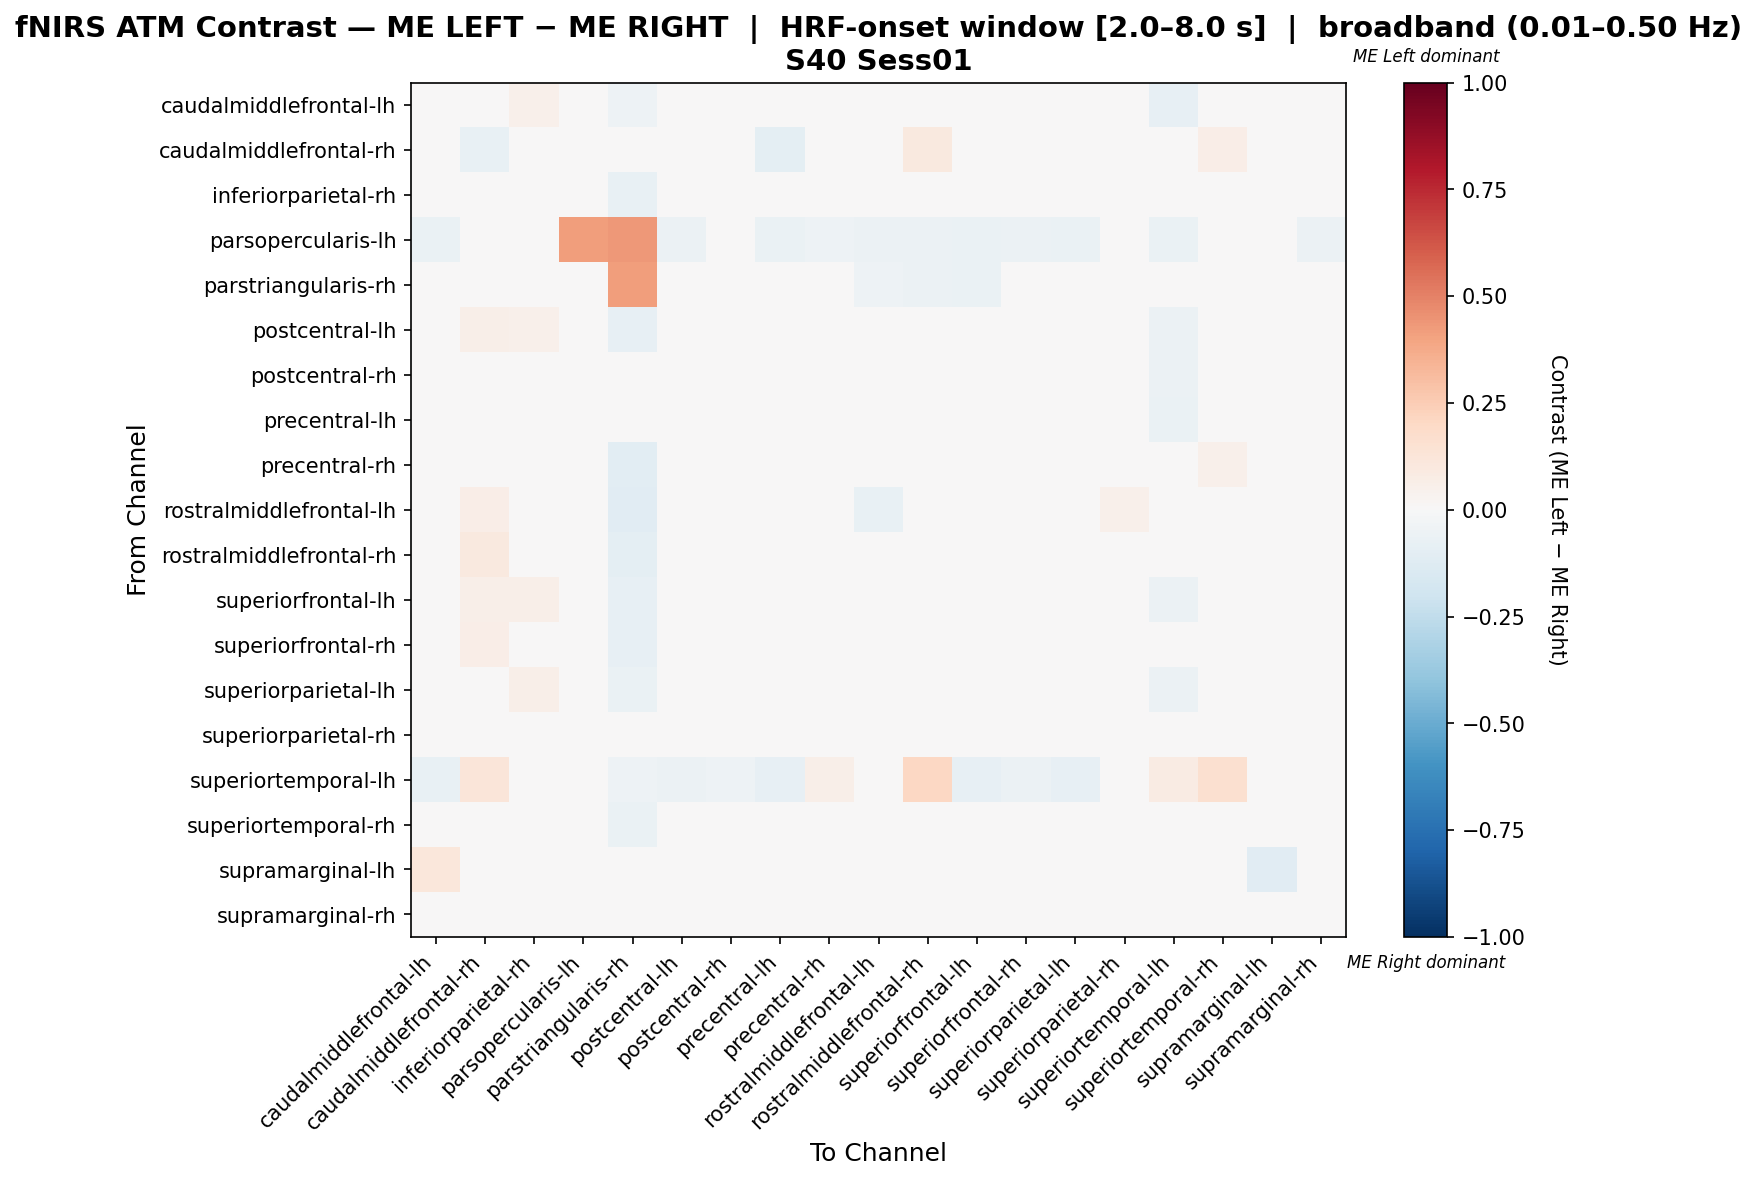

The data file committed next to this chart (first rows):
, caudalmiddlefrontal-lh, caudalmiddlefrontal-rh, inferiorparietal-rh, parsopercularis-lh, parstriangularis-rh, postcentral-lh, postcentral-rh, precentral-lh, precentral-rh, rostralmiddlefrontal-lh, rostralmiddlefrontal-rh, superiorfrontal-lh, superiorfrontal-rh, superiorparietal-lh, superiorparietal-rh, superiortemporal-lh, superiortemporal-rh, supramarginal-lh, supramarginal-rh
caudalmiddlefrontal-lh, 0.01047, 0.03887, 0.05144, -0.04403, -0.05031, -0.0003931, 0.01371, -0.03489, 0.01066, 0.001327, 0.03258, -0.01145, 0.00113, -0.01145, 0.02, -0.08176, 0.03258, 0.007812, 0.01371
caudalmiddlefrontal-rh, 0.006845, -0.07054, -0.03968, -0.02222, -0.03333, 0.02688, 0.01577, -0.09762, 0.03363, 0.02232, 0.09375, 0.00248, 0.02698, 0.01359, 0.00248, -0.01101, 0.0626, 0.0, -0.03294
inferiorparietal-rh, 0.02258, -0.007256, -0.04165, -0.01796, -0.07631, 0.01813, 0.02713, -0.02533, -0.001268, -0.01341, 0.001699, 0.02713, 0.0212, 0.03614, 0.04213, -0.01796, 0.02719, 0.0, -0.0222
parsopercularis-lh, -0.06923, -0.01538, -0.007692, 0.4154, 0.4308, -0.06154, -0.04615, -0.06923, -0.05385, -0.06154, -0.06154, -0.06923, -0.06154, -0.06923, -0.03077, -0.06923, -0.03846, 0.0, -0.06154
parstriangularis-rh, -0.03273, -0.01455, -0.002264, 0.02388, 0.4169, -0.04295, 0.001372, 0.001372, -0.04954, -0.05455, -0.06182, -0.06477, -0.0459, -0.03136, -0.002264, -0.03273, -0.002264, 0.0, -0.005901
postcentral-lh, -0.01524, 0.05656, 0.05187, -0.03756, -0.08451, -0.01601, 0.02409, -0.001544, 0.009615, 0.006078, 0.02839, -0.02325, -0.009165, -0.02325, 0.01685, -0.05634, 0.04032, 0.0, 0.03309
postcentral-rh, -0.0215, 0.03115, 0.04791, -0.03636, -0.04991, 0.01855, -0.006162, -0.02803, 0.005959, 0.003691, 0.02509, -0.005688, -0.0001016, 0.01155, 0.01761, -0.06061, 0.02367, 0.005587, 0.01761
precentral-lh, -0.03281, 0.002245, 0.01893, -0.0362, -0.01782, 0.01129, 0.008186, 0.01382, 0.03561, 0.01102, 0.02939, -0.01133, 0.00677, -0.006805, 0.02034, -0.06787, 0.04014, 0.0, -0.0249
precentral-rh, -0.01057, 0.04713, 0.02298, -0.0249, -0.1026, -0.01699, 0.008655, 0.00338, 0.04974, -0.02302, 0.009407, -0.02077, -0.01926, -0.01172, 0.009031, -0.01962, 0.05428, 0.0, 0.04485
rostralmiddlefrontal-lh, -0.00918, 0.06667, 0.02568, -0.04098, -0.1148, 0.02568, 0.04208, 0.01749, 0.00929, -0.0706, -0.0235, 0.01749, 0.001093, 0.01749, 0.05027, -0.04918, 0.02568, 0.0, 0.00929
rostralmiddlefrontal-rh, -0.006605, 0.09821, 0.02464, -0.04094, -0.09942, -0.009372, 0.008171, -0.01107, -0.009059, -0.04785, 0.02558, -0.006292, 0.001253, -0.006292, 0.04049, -0.02446, 0.03219, 0.0, 0.03081
superiorfrontal-lh, -0.01244, 0.05958, 0.05565, -0.0315, -0.08268, -0.01167, 0.02161, -0.01027, 0.006242, 0.006866, 0.0399, -0.03707, -0.007346, -0.02132, 0.01196, -0.05906, 0.03558, 0.0, 0.03596
superiorfrontal-rh, -0.001057, 0.06374, 0.04291, -0.02917, -0.07836, -0.01113, 0.0222, -0.0102, -0.001182, -0.01262, 0.02463, -0.02201, -0.01126, -0.01785, 0.01132, -0.04583, 0.03215, 0.0, 0.04372
superiorparietal-lh, -0.01923, 0.04863, 0.05509, -0.03524, -0.06402, -0.01408, 0.02557, -0.0182, 0.01441, 0.0007422, 0.0266, -0.03067, -0.002179, -0.02083, 0.01779, -0.06167, 0.03982, 0.0, 0.03747
superiorparietal-rh, -0.00429, 0.03817, 0.04678, -0.0241, -0.04561, -0.007728, 0.0201, -0.03326, 0.002028, 0.01234, 0.03817, -0.02809, -0.01231, -0.006289, -0.03038, -0.04819, 0.0419, 0.0, 0.04076
superiortemporal-lh, -0.07303, 0.1219, -0.01685, -0.04494, -0.05056, -0.0618, -0.05056, -0.07865, 0.05506, -0.03371, 0.2107, -0.07865, -0.0618, -0.07865, -0.04494, 0.08202, 0.1607, 0.0, 0.04382
superiortemporal-rh, -0.01836, 0.04945, 0.02279, -0.0359, -0.06971, 0.008357, -0.004938, -0.01937, 0.02083, -0.02045, 0.02178, 0.001203, -0.01007, 0.01456, 0.02482, -0.03071, 0.03419, 0.0, 0.01152
supramarginal-lh, 0.1154, 0.0, 0.0, 0.0, 0.0, 0.0, 0.0, 0.0, 0.0, 0.0, 0.0, 0.0, 0.0, 0.0, 0.0, 0.0, 0.0, -0.1154, 0.0
supramarginal-rh, -0.01148, 0.02628, -0.006633, -0.03673, -0.04872, 0.005102, 0.009269, -0.04413, 0.03036, -0.01998, 0.02611, 0.009354, 0.02202, 0.01352, 0.03393, -0.03231, 0.02611, 0.0, -0.002041
